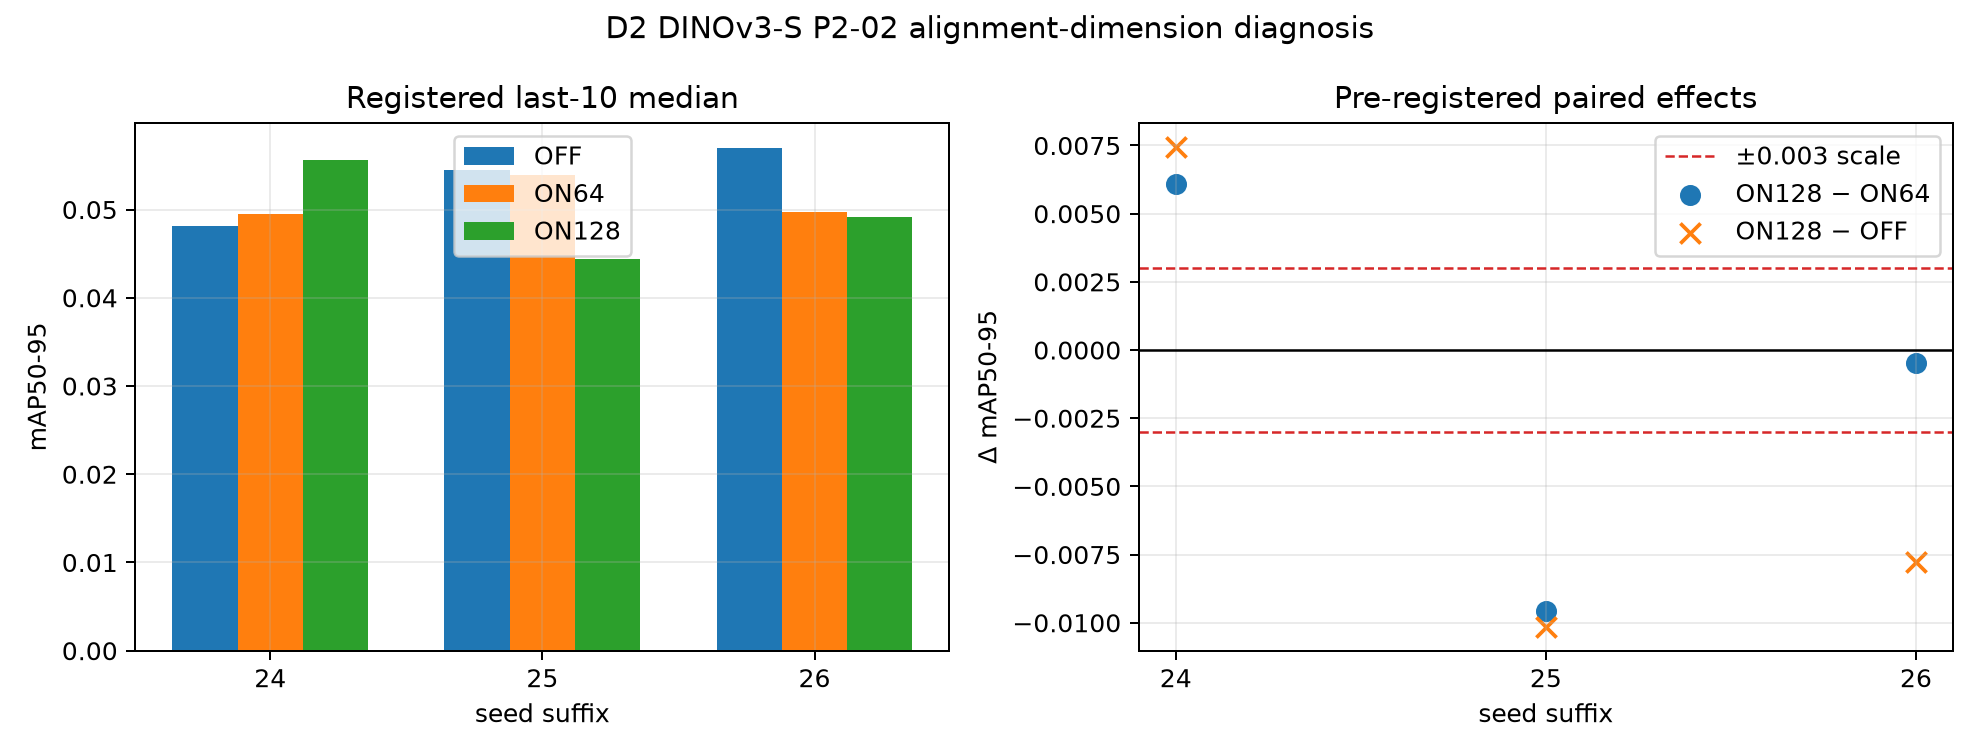

The data file committed next to this chart (first rows):
seed, off, on64, on128, delta_dim, delta_off
20260824, 0.04813, 0.04946, 0.05557, 0.006105, 0.007445
20260825, 0.0545, 0.05394, 0.04435, -0.009585, -0.01015
20260826, 0.05696, 0.04967, 0.04919, -0.00048, -0.00777
